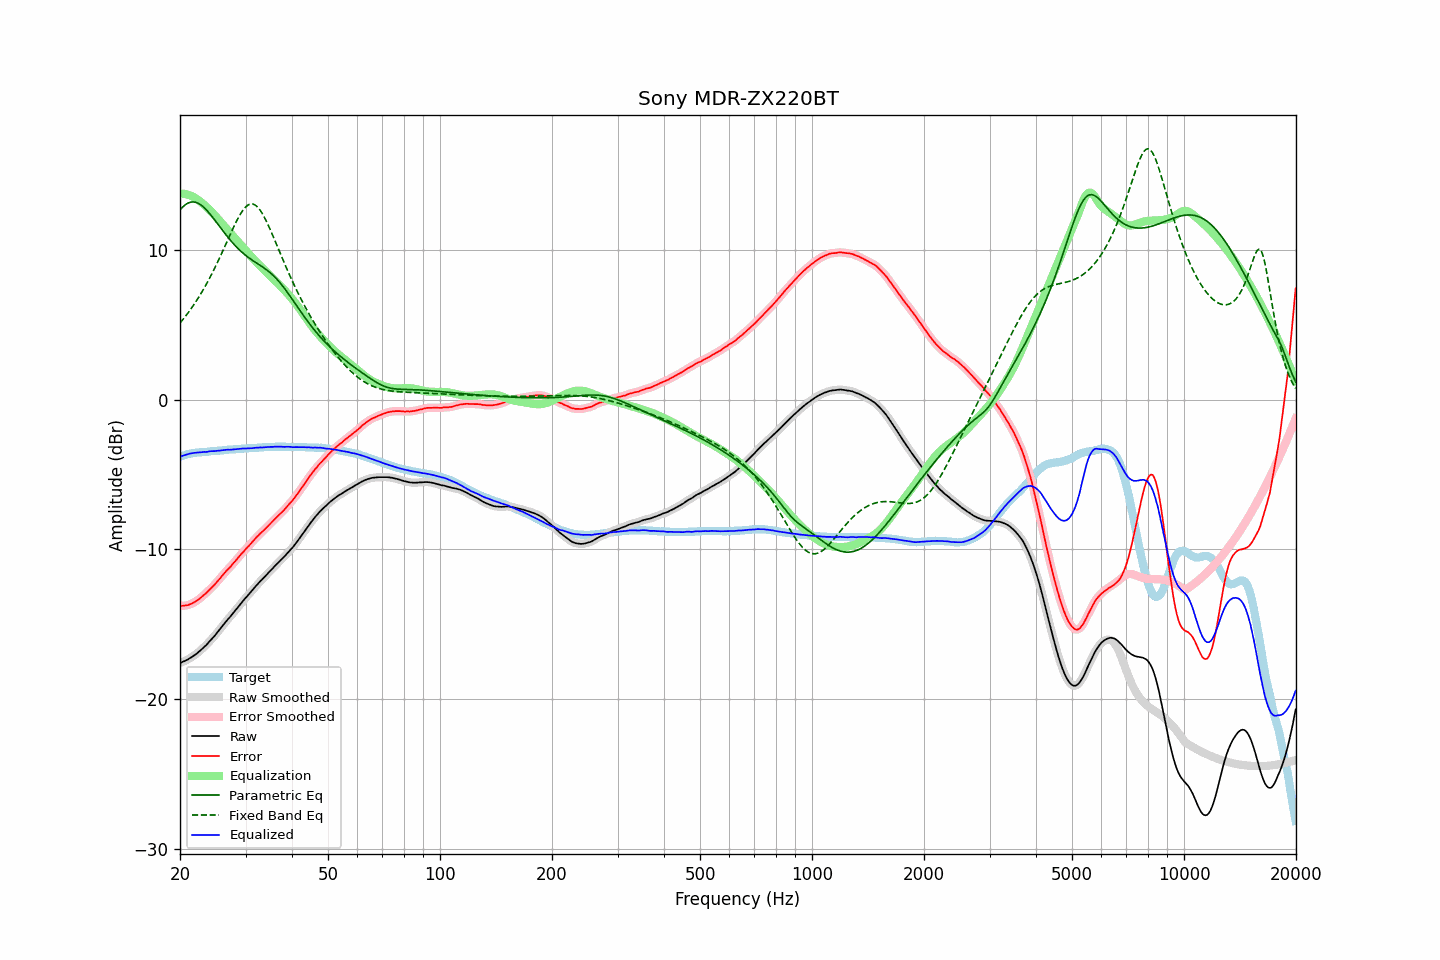

Data behind this chart, as committed beside it:
frequency, raw, error, smoothed, error_smoothed, equalization, parametric_eq, fixed_band_eq, equalized_raw, equalized_smoothed, target
20.00, -17.59, -13.78, -17.59, -13.78, 13.78, 12.69, 5.13, -3.82, -3.81, -3.81
20.20, -17.55, -13.78, -17.55, -13.78, 13.78, 12.81, 5.26, -3.77, -3.77, -3.77
20.40, -17.50, -13.77, -17.51, -13.77, 13.77, 12.92, 5.39, -3.73, -3.73, -3.73
20.61, -17.46, -13.76, -17.46, -13.76, 13.76, 13.01, 5.53, -3.70, -3.70, -3.70
20.81, -17.40, -13.74, -17.40, -13.74, 13.74, 13.09, 5.67, -3.66, -3.66, -3.66
21.02, -17.35, -13.73, -17.35, -13.72, 13.71, 13.15, 5.81, -3.64, -3.63, -3.62
21.23, -17.28, -13.68, -17.28, -13.68, 13.68, 13.19, 5.95, -3.60, -3.61, -3.60
21.44, -17.22, -13.64, -17.22, -13.64, 13.64, 13.22, 6.10, -3.58, -3.58, -3.58
21.66, -17.15, -13.59, -17.15, -13.58, 13.58, 13.23, 6.26, -3.57, -3.56, -3.56
21.87, -17.07, -13.52, -17.08, -13.53, 13.53, 13.22, 6.42, -3.54, -3.55, -3.55
22.09, -17.00, -13.47, -17.00, -13.46, 13.46, 13.19, 6.58, -3.54, -3.54, -3.53
22.31, -16.91, -13.39, -16.91, -13.39, 13.39, 13.15, 6.75, -3.52, -3.52, -3.52
22.54, -16.82, -13.31, -16.82, -13.31, 13.31, 13.10, 6.92, -3.52, -3.52, -3.51
22.76, -16.73, -13.23, -16.73, -13.22, 13.22, 13.03, 7.09, -3.51, -3.51, -3.50
22.99, -16.63, -13.13, -16.63, -13.13, 13.13, 12.94, 7.28, -3.50, -3.50, -3.50
23.22, -16.52, -13.03, -16.53, -13.04, 13.04, 12.85, 7.46, -3.48, -3.49, -3.49
23.45, -16.43, -12.95, -16.43, -12.94, 12.94, 12.74, 7.65, -3.49, -3.48, -3.48
23.69, -16.32, -12.85, -16.31, -12.84, 12.84, 12.63, 7.85, -3.48, -3.47, -3.47
23.92, -16.19, -12.73, -16.20, -12.74, 12.74, 12.50, 8.05, -3.45, -3.46, -3.46
24.16, -16.07, -12.63, -16.08, -12.63, 12.63, 12.38, 8.25, -3.44, -3.44, -3.44
24.40, -15.96, -12.54, -15.96, -12.53, 12.52, 12.24, 8.46, -3.44, -3.44, -3.42
24.65, -15.85, -12.42, -15.84, -12.42, 12.41, 12.10, 8.67, -3.44, -3.43, -3.43
24.89, -15.72, -12.30, -15.72, -12.30, 12.29, 11.96, 8.89, -3.43, -3.43, -3.42
25.14, -15.58, -12.17, -15.58, -12.17, 12.17, 11.82, 9.11, -3.41, -3.42, -3.41
25.39, -15.45, -12.05, -15.45, -12.05, 12.05, 11.68, 9.34, -3.40, -3.40, -3.40
25.65, -15.31, -11.93, -15.31, -11.92, 11.92, 11.54, 9.57, -3.39, -3.39, -3.38
25.91, -15.17, -11.79, -15.17, -11.79, 11.80, 11.39, 9.80, -3.38, -3.38, -3.38
26.16, -15.04, -11.67, -15.04, -11.67, 11.67, 11.25, 10.04, -3.37, -3.37, -3.37
26.43, -14.90, -11.54, -14.90, -11.54, 11.55, 11.11, 10.28, -3.35, -3.35, -3.36
26.69, -14.77, -11.42, -14.77, -11.42, 11.43, 10.98, 10.52, -3.34, -3.34, -3.35
26.96, -14.64, -11.31, -14.65, -11.31, 11.31, 10.84, 10.76, -3.33, -3.34, -3.33
27.23, -14.53, -11.21, -14.52, -11.20, 11.19, 10.71, 11.00, -3.34, -3.33, -3.32
27.50, -14.40, -11.08, -14.40, -11.08, 11.07, 10.59, 11.23, -3.33, -3.33, -3.32
27.77, -14.27, -10.95, -14.27, -10.96, 10.95, 10.46, 11.46, -3.32, -3.32, -3.32
28.05, -14.14, -10.84, -14.14, -10.83, 10.83, 10.35, 11.69, -3.31, -3.31, -3.30
28.33, -14.01, -10.71, -14.01, -10.71, 10.71, 10.23, 11.91, -3.30, -3.30, -3.30
28.62, -13.87, -10.58, -13.87, -10.58, 10.58, 10.12, 12.11, -3.29, -3.29, -3.29
28.90, -13.74, -10.46, -13.74, -10.45, 10.46, 10.02, 12.31, -3.28, -3.28, -3.28
29.19, -13.60, -10.32, -13.60, -10.33, 10.33, 9.92, 12.49, -3.27, -3.27, -3.28
29.48, -13.47, -10.22, -13.47, -10.21, 10.21, 9.82, 12.65, -3.26, -3.26, -3.25
29.78, -13.35, -10.09, -13.35, -10.09, 10.09, 9.73, 12.79, -3.26, -3.26, -3.26
30.08, -13.22, -9.97, -13.23, -9.97, 9.97, 9.64, 12.90, -3.25, -3.25, -3.25
30.38, -13.10, -9.85, -13.10, -9.85, 9.85, 9.56, 12.99, -3.25, -3.25, -3.25
30.68, -12.98, -9.75, -12.98, -9.74, 9.73, 9.48, 13.06, -3.25, -3.25, -3.23
30.99, -12.85, -9.62, -12.86, -9.62, 9.61, 9.40, 13.09, -3.24, -3.24, -3.23
31.30, -12.73, -9.50, -12.73, -9.50, 9.50, 9.33, 13.09, -3.24, -3.23, -3.23
31.61, -12.60, -9.38, -12.60, -9.38, 9.38, 9.26, 13.06, -3.22, -3.22, -3.22
31.93, -12.47, -9.26, -12.48, -9.26, 9.27, 9.19, 13.00, -3.21, -3.21, -3.21
32.24, -12.36, -9.15, -12.36, -9.15, 9.16, 9.12, 12.91, -3.20, -3.20, -3.21
32.57, -12.24, -9.05, -12.24, -9.04, 9.05, 9.05, 12.79, -3.20, -3.19, -3.19
32.89, -12.12, -8.93, -12.13, -8.94, 8.94, 8.98, 12.65, -3.18, -3.19, -3.19
33.22, -12.02, -8.84, -12.02, -8.84, 8.83, 8.91, 12.48, -3.19, -3.18, -3.18
33.55, -11.91, -8.74, -11.91, -8.73, 8.73, 8.83, 12.30, -3.18, -3.18, -3.17
33.89, -11.79, -8.63, -11.79, -8.63, 8.62, 8.76, 12.10, -3.17, -3.17, -3.16
34.23, -11.68, -8.52, -11.68, -8.52, 8.52, 8.68, 11.88, -3.16, -3.16, -3.16
34.57, -11.56, -8.41, -11.56, -8.41, 8.41, 8.59, 11.65, -3.15, -3.15, -3.15
34.92, -11.45, -8.30, -11.45, -8.30, 8.30, 8.51, 11.41, -3.15, -3.15, -3.15
35.27, -11.34, -8.20, -11.34, -8.19, 8.19, 8.41, 11.16, -3.15, -3.15, -3.14
35.62, -11.23, -8.09, -11.23, -8.08, 8.08, 8.31, 10.91, -3.15, -3.14, -3.14
35.97, -11.11, -7.97, -11.11, -7.97, 7.98, 8.21, 10.66, -3.13, -3.14, -3.14
... 635 more rows
